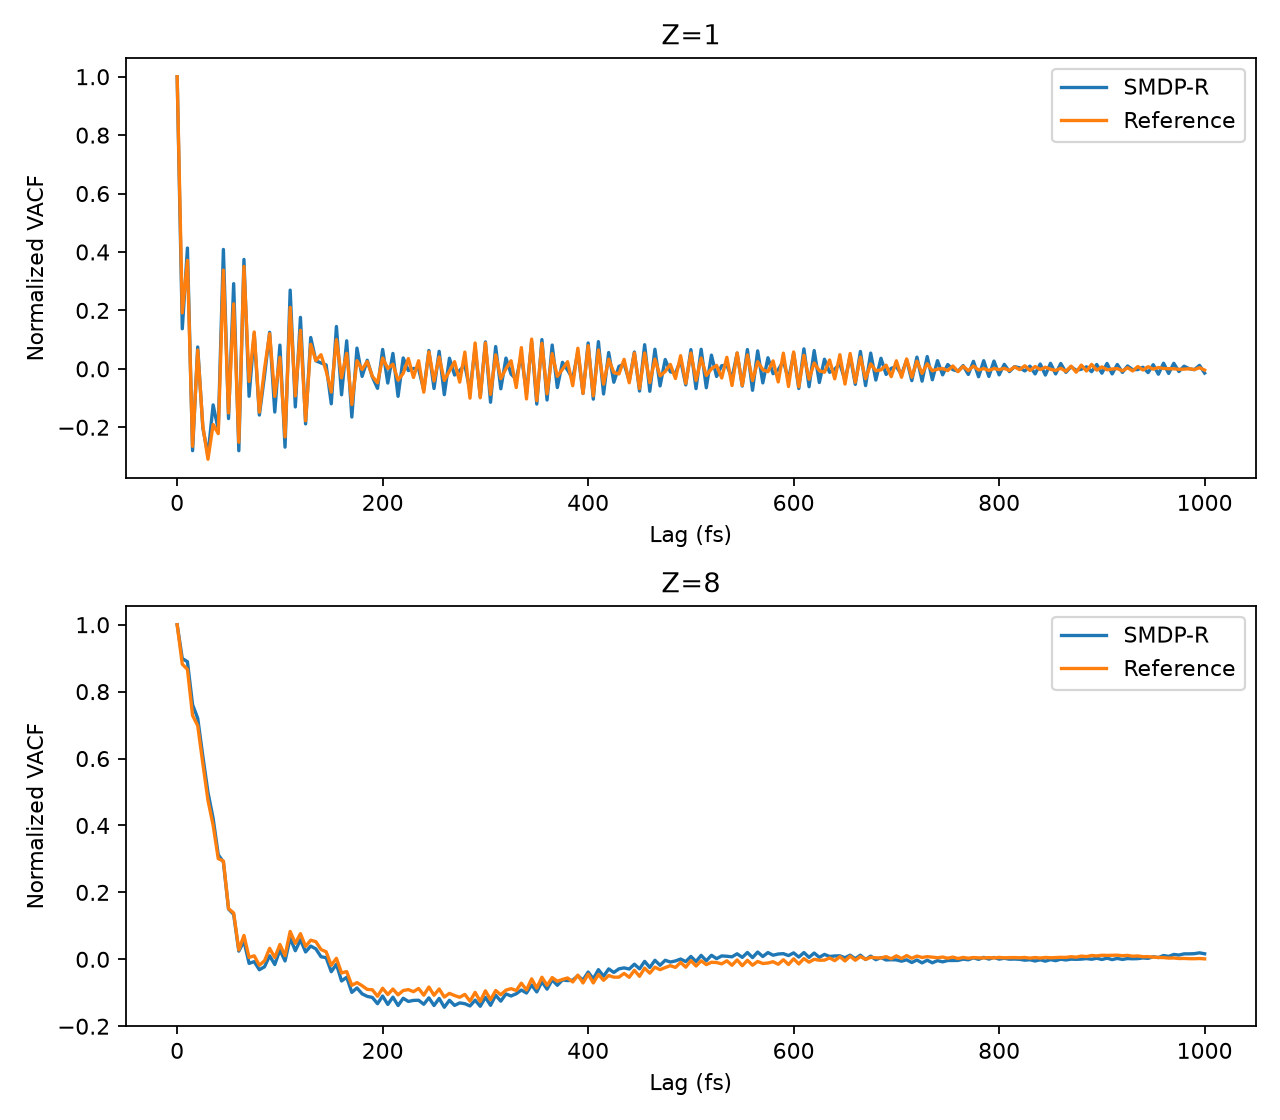

Source data for this figure (header and first rows):
element, lag_fs, model, reference
1, 0.0, 1.0, 1.0
1, 5.0, 0.1372, 0.1915
1, 10.0, 0.4134, 0.3714
1, 15.0, -0.2802, -0.2652
1, 20.0, 0.07469, 0.06421
1, 25.0, -0.2025, -0.1965
1, 30.0, -0.2952, -0.3096
1, 35.0, -0.1235, -0.1906
1, 40.0, -0.2076, -0.2218
1, 45.0, 0.4086, 0.3378
1, 50.0, -0.1702, -0.1508
1, 55.0, 0.2915, 0.2226
1, 60.0, -0.2804, -0.2514
1, 65.0, 0.3744, 0.3506
1, 70.0, -0.0939, -0.04323
1, 75.0, 0.1195, 0.1262
1, 80.0, -0.1582, -0.1484
1, 85.0, -0.02435, -0.0005581
1, 90.0, 0.125, 0.1203
1, 95.0, -0.148, -0.0944
1, 100.0, 0.08106, 0.03966
1, 105.0, -0.2681, -0.233
1, 110.0, 0.2693, 0.2104
1, 115.0, -0.1304, -0.09291
1, 120.0, 0.176, 0.1318
1, 125.0, -0.1886, -0.1779
1, 130.0, 0.1073, 0.08392
1, 135.0, 0.02754, 0.02811
1, 140.0, 0.02025, 0.04831
1, 145.0, 0.01339, -0.00724
1, 150.0, -0.1199, -0.07958
1, 155.0, 0.145, 0.1
1, 160.0, -0.08901, -0.03076
1, 165.0, 0.09592, 0.05329
1, 170.0, -0.1651, -0.1223
1, 175.0, 0.07093, 0.02784
1, 180.0, -0.0259, -0.002439
1, 185.0, 0.02941, 0.02516
1, 190.0, -0.02798, -0.02591
1, 195.0, -0.06684, -0.04771
1, 200.0, 0.06634, 0.03691
1, 205.0, -0.04874, 0.001308
1, 210.0, 0.05273, 0.01578
1, 215.0, -0.09423, -0.03896
1, 220.0, 0.03724, -0.01557
1, 225.0, -0.005919, 0.03519
1, 230.0, 0.001333, -0.02963
1, 235.0, -0.000231, 0.02765
1, 240.0, -0.07296, -0.07996
1, 245.0, 0.06274, 0.05792
1, 250.0, -0.06742, -0.04163
1, 255.0, 0.05995, 0.04055
1, 260.0, -0.08853, -0.03979
1, 265.0, 0.0363, -0.00787
1, 270.0, -0.02134, 0.02453
1, 275.0, -0.005307, -0.0456
1, 280.0, 0.01252, 0.05736
1, 285.0, -0.07582, -0.1006
1, 290.0, 0.07346, 0.08855
1, 295.0, -0.09551, -0.0992
... 342 more rows
